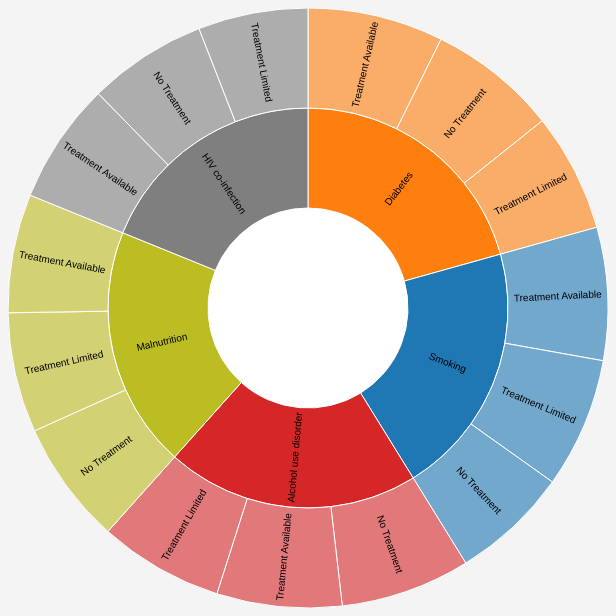
D3 v7 page, settled after 480 driven frames (8 s of simulated time); the page loaded 1 data file(s).


let allData = []; // Store all data globally

function createSunburstChart(data) {
  // Clear any existing chart
  d3.select("#sunburst").html("");

  // Set up the SVG canvas dimensions
  const width = 600;
  const height = 600;
  const radius = Math.min(width, height) / 2;

  // Prepare hierarchical data
  const root = {
    name: "TB Data",
    children: []
  };

  // Group data by TB Cause and Treatment Availability
  const causeMap = new Map();

  data.forEach(d => {
    const tbCause = d["TB Cause"];
    const treatmentAvailable = d["Treatment Available"];
    const peopleAffected = +d["People Affected"] || 0;
    const country = d["Country"];
    const key = `${tbCause}-${treatmentAvailable}`;

    if (!causeMap.has(key)) {
      causeMap.set(key, {
        tbCause,
        treatmentAvailable,
        peopleAffected: 0,
        country
      });
    }

    const existingEntry = causeMap.get(key);
    existingEntry.peopleAffected += peopleAffected;
  });

  // Convert map to hierarchical structure
  const causesGroup = {};
  
  causeMap.forEach((value) => {
    if (!causesGroup[value.tbCause]) {
      causesGroup[value.tbCause] = {
        name: value.tbCause,
        children: []
      };
      root.children.push(causesGroup[value.tbCause]);
    }

    causesGroup[value.tbCause].children.push({
      name: value.treatmentAvailable === "Yes" ? "Treatment Available" 
           : value.treatmentAvailable === "No" ? "No Treatment" 
           : "Treatment Limited",
      size: value.peopleAffected
    });
  });

  // Create SVG
  const svg = d3.select("#sunburst")
    .append("svg")
    .attr("width", width)
    .attr("height", height)
    .append("g")
    .attr("transform", `translate(${width / 2}, ${height / 2})`);

  // Create a zoom behavior
  const zoom = d3.zoom()
    .scaleExtent([0.5, 2])
    .on("zoom", (event) => {
      svg.attr("transform", event.transform);
    });

  svg.call(zoom);

  // Custom color function
  function getColor(node, depth) {
    // Define a distinct color palette for depth 1
    const depth1Colors = [
      "#1f77b4",  // Blue
      "#ff7f0e",  // Orange
      "#2ca02c",  // Green
      "#d62728",  // Red
      //"#9467bd",  // Purple
      "#8c564b",  // Brown
      //"#e377c2",  // Pink
      "#7f7f7f",  // Gray
      "#bcbd22",  // Olive
      "#17becf"   // Cyan
    ];

    // Root layer (depth 0): White
    if (depth === 0) return "#ffffff";
    
    // Depth 1: Use distinct colors
    if (depth === 1) {
      // Use a consistent color based on the node's name
      const colorIndex = Math.abs(node.data.name.split('').reduce((a,b) => a + b.charCodeAt(0), 0)) % depth1Colors.length;
      return depth1Colors[colorIndex];
    }
    
    // Depth 2: Inherit color from parent (depth 1)
    if (depth === 2) {
      // Find the parent's color
      let parentColor = getColor(node.parent, 1);
      
      // Create a slightly lighter version of the parent color
      const color = d3.color(parentColor);
      color.opacity = 0.6;
      return color.toString();
    }
    
    // Fallback color
    return "#cccccc";
  }

  // Partition layout
  const partition = d3.partition()
    .size([2 * Math.PI, radius]);

  // Prepare hierarchy
  const hierarchyRoot = d3.hierarchy(root)
    .sum(d => d.size || 0)
    .sort((a, b) => (b.value || 0) - (a.value || 0));

  partition(hierarchyRoot);

  // Arc generator
  const arc = d3.arc()
    .startAngle(d => d.x0)
    .endAngle(d => d.x1)
    .innerRadius(d => Math.max(0, d.y0))
    .outerRadius(d => d.y1);

  // Add paths
  svg.selectAll("path")
    .data(hierarchyRoot.descendants())
    .enter().append("path")
    .attr("d", arc)
    .style("fill", d => getColor(d, d.depth))
    .style("stroke", "#fff")
    .style("stroke-width", 1)
    .style("cursor", "pointer")
    .on("mouseover", function(event, d) {
      d3.select(this).style("opacity", 0.7);
      showTooltip(event, d);
    })
    .on("mouseout", function() {
      d3.select(this).style("opacity", 1);
      hideTooltip();
    });

  // Add labels
  svg.selectAll("text")
    .data(hierarchyRoot.descendants().filter(d => d.depth > 0 && (d.y1 - d.y0) > 0.1))
    .enter().append("text")
    .attr("transform", function(d) {
      const x = (d.x0 + d.x1) / 2 * 180 / Math.PI;
      const y = (d.y0 + d.y1) / 2;
      return `rotate(${x - 90}) translate(${y},0) rotate(${x < 180 ? 0 : 180})`;
    })
    .attr("dy", "0.35em")
    .style("text-anchor", "middle")
    .style("font-size", "10px")
    .style("fill", "black")
    .text(d => d.data.name);

  // Tooltip functions
  function showTooltip(event, d) {
    const tooltip = d3.select("#tooltip");
    tooltip.style("display", "block")
      .style("left", `${event.pageX + 10}px`)
      .style("top", `${event.pageY + 10}px`)
      .html(`
        <strong>Category:</strong> ${d.data.name}<br>
        <strong>People Affected:</strong> ${d.value ? d.value.toLocaleString() : 'N/A'}
      `);
  }

  function hideTooltip() {
    d3.select("#tooltip").style("display", "none");
  }
}

// Load the CSV file and populate the country filter
d3.csv("updated_tb_dataset.csv").then(function(data) {
  allData = data; // Store all data for filtering purposes

  createCountryFilter(data); // Create filter options based on loaded data
  createSunburstChart(data); // Initial chart creation with all data
}).catch(function(error) {
  console.error("Error loading the CSV file:", error);
});

// Function to create country filter options dynamically
function createCountryFilter(data) {
  const countries = Array.from(new Set(data.map(d => d["country"]))); // Extract unique countries

  const countryFilter = d3.select("#countryFilter");
  countries.forEach(country => {
    countryFilter.append("option").text(country).attr("value", country);
  });

  countryFilter.on("change", function() {
    const selectedCountry = this.value;

    // Filter data based on selected country and redraw the chart
    const filteredData = selectedCountry ? 
        allData.filter(d => d["country"] === selectedCountry) : 
        allData;

    createSunburstChart(filteredData); // Update chart with filtered data
  });
}


### data: updated_tb_dataset.csv
latitude, longitude, year, country, causename, Relationship Type, Timestamp, Path, TB Cause, People Affected, Deaths, Affected People, Deaths Due to TB, Death Rate (%), Affected Count, Death Count, Deaths Due to Cause, Treatment Available
33.94, 67.71, 1980, Afghanistan, All Causes, Competition, 7/5/2023 13:30, Shared Resources, Smoking, 2639, 1124, 2237, 426, 19.04, 4523, 725, 39, Yes
33.94, 67.71, 1981, Afghanistan, Communicable, maternal, perinatal and nu…, Conflict, 1/30/2022 13:30, Direct Interaction, Smoking, 2388, 653, 5662, 1428, 25.22, 1534, 862, 2068, Limited
33.94, 67.71, 1982, Afghanistan, Infectious and parasitic diseases, Alliance, 5/5/2022 13:30, Direct Interaction, Malnutrition, 3648, 83, 4509, 479, 10.62, 1486, 935, 1117, Yes
33.94, 67.71, 1983, Afghanistan, Tuberculosis, Collaboration, 5/23/2020 13:30, Mediated Conflict, Malnutrition, 552, 238, 8106, 1287, 15.88, 3046, 266, 88, Limited
33.94, 67.71, 1984, Afghanistan, STDs excluding HIV, Collaboration, 7/17/2020 13:30, Direct Interaction, Malnutrition, 4679, 367, 7282, 209, 2.87, 1723, 392, 2270, No
33.94, 67.71, 1985, Afghanistan, Syphilis, Competition, 11/23/2023 13:30, Historical Link, Alcohol use disorder, 2272, 616, 7540, 990, 13.13, 1427, 930, 1355, Limited
33.94, 67.71, 1986, Afghanistan, Chlamydia, Partnership, 1/2/2024 13:30, Direct Interaction, Smoking, 6191, 15, 2252, 137, 6.08, 2794, 693, 5389, No
33.94, 67.71, 1987, Afghanistan, Gonorrhoea, Partnership, 4/25/2023 13:30, Direct Interaction, Smoking, 5496, 52, 9236, 2631, 28.49, 2738, 73, 5492, No
33.94, 67.71, 1988, Afghanistan, Trichomoniasis, Alliance, 7/8/2024 13:30, Direct Interaction, Smoking, 6772, 173, 3546, 1051, 29.64, 1740, 327, 1669, Limited
33.94, 67.71, 1989, Afghanistan, Genital herpes, Alliance, 12/14/2023 13:30, Direct Interaction, HIV co-infection, 8945, 73, 5703, 1351, 23.69, 4523, 879, 1775, No
33.94, 67.71, 1990, Afghanistan, Other STDs, Conflict, 3/16/2023 13:30, Direct Interaction, Alcohol use disorder, 504, 1005, 6819, 266, 3.9, 1082, 74, 366, Yes
33.94, 67.71, 1991, Afghanistan, HIV/AIDS, Partnership, 3/9/2024 13:30, Historical Link, Malnutrition, 7329, 543, 8239, 2422, 29.4, 1444, 80, 6187, Yes
33.94, 67.71, 1992, Afghanistan, Diarrhoeal diseases, Partnership, 1/21/2024 13:30, Historical Link, Malnutrition, 8099, 83, 4018, 1093, 27.2, 2437, 739, 2610, No
33.94, 67.71, 1993, Afghanistan, Childhood-cluster diseases, Competition, 3/18/2023 13:30, Historical Link, Diabetes, 9487, 538, 9858, 1726, 17.51, 1977, 869, 1719, Limited
33.94, 67.71, 1994, Afghanistan, Whooping cough, Competition, 1/26/2020 13:30, Direct Interaction, Diabetes, 6911, 730, 4072, 1212, 29.76, 4762, 622, 1949, Yes
33.94, 67.71, 1995, Afghanistan, Diphtheria, Partnership, 1/12/2024 13:30, Direct Interaction, HIV co-infection, 5512, 28, 8388, 1281, 15.27, 3312, 891, 2052, Limited
33.94, 67.71, 1996, Afghanistan, Measles, Conflict, 11/18/2020 13:30, Mediated Conflict, Alcohol use disorder, 3128, 1190, 3380, 748, 22.13, 3416, 641, 307, Yes
33.94, 67.71, 1997, Afghanistan, Tetanus, Collaboration, 11/9/2024 13:30, Historical Link, Malnutrition, 2868, 1642, 1532, 375, 24.48, 1546, 291, 2604, Limited
33.94, 67.71, 1998, Afghanistan, Meningitis, Collaboration, 1/31/2020 13:30, Mediated Conflict, HIV co-infection, 994, 197, 7337, 582, 7.93, 4570, 880, 150, Yes
33.94, 67.71, 1999, Afghanistan, Encephalitis, Collaboration, 3/14/2021 13:30, Shared Resources, Malnutrition, 5763, 512, 5581, 1652, 29.6, 2039, 114, 3703, No
33.94, 67.71, 2000, Afghanistan, Hepatitis, Collaboration, 10/23/2020 13:30, Direct Interaction, Alcohol use disorder, 6726, 134, 7745, 1587, 20.49, 3629, 895, 3443, No
33.94, 67.71, 2001, Afghanistan, Acute hepatitis A, Conflict, 1/3/2020 13:30, Shared Resources, Smoking, 4262, 326, 309, 64, 20.71, 4126, 690, 462, Yes
33.94, 67.71, 2002, Afghanistan, Acute hepatitis B, Collaboration, 11/30/2019 13:30, Shared Resources, Alcohol use disorder, 3139, 784, 6482, 1188, 18.33, 1318, 188, 2143, Limited
33.94, 67.71, 2003, Afghanistan, Acute hepatitis C, Competition, 1/24/2023 13:30, Direct Interaction, Smoking, 567, 1144, 6664, 865, 12.98, 2484, 527, 424, Limited
33.94, 67.71, 2004, Afghanistan, Acute hepatitis E, Competition, 9/18/2021 13:30, Joint Venture, Malnutrition, 7987, 128, 6839, 664, 9.71, 3161, 34, 4119, Limited
33.94, 67.71, 2005, Afghanistan, Parasitic and vector diseases, Alliance, 3/7/2021 13:30, Shared Resources, Smoking, 2928, 15, 8256, 1920, 23.26, 1938, 951, 1595, No
33.94, 67.71, 2006, Afghanistan, Malaria, Alliance, 8/22/2024 13:30, Mediated Conflict, Diabetes, 9696, 969, 4914, 588, 11.97, 1188, 56, 8781, Yes
33.94, 67.71, 2007, Afghanistan, African trypanosomiasis, Alliance, 6/21/2020 13:30, Joint Venture, HIV co-infection, 5791, 1100, 9450, 1360, 14.39, 4574, 255, 5085, Limited
33.94, 67.71, 2008, Afghanistan, Chagas disease, Conflict, 6/11/2020 13:30, Direct Interaction, HIV co-infection, 7746, 183, 7879, 1024, 13, 2811, 541, 1138, No
33.94, 67.71, 2009, Afghanistan, Schistosomiasis, Alliance, 2/3/2022 13:30, Direct Interaction, HIV co-infection, 2445, 256, 5114, 869, 16.99, 3523, 284, 962, Yes
33.94, 67.71, 2010, Afghanistan, Leishmaniasis, Conflict, 8/25/2021 13:30, Direct Interaction, HIV co-infection, 6560, 1110, 9541, 876, 9.18, 3597, 497, 4106, Yes
33.94, 67.71, 2011, Afghanistan, Lymphatic filariasis, Competition, 11/6/2024 13:30, Shared Resources, Alcohol use disorder, 1084, 839, 3116, 871, 27.95, 2205, 94, 284, Yes
33.94, 67.71, 2012, Afghanistan, Onchocerciasis, Alliance, 5/23/2020 13:30, Shared Resources, Diabetes, 7319, 585, 1714, 159, 9.28, 4698, 987, 5334, Limited
33.94, 67.71, 2013, Afghanistan, Cysticercosis, Competition, 8/30/2020 13:30, Joint Venture, Smoking, 760, 1010, 7279, 1047, 14.38, 4896, 142, 348, Limited
33.94, 67.71, 2014, Afghanistan, Echinococcosis, Partnership, 11/21/2021 13:30, Mediated Conflict, Malnutrition, 1844, 378, 1514, 444, 29.33, 4763, 670, 1003, Yes
33.94, 67.71, 2015, Afghanistan, Dengue, Conflict, 3/2/2022 13:30, Historical Link, HIV co-infection, 4122, 2346, 1844, 528, 28.63, 745, 550, 1397, Yes
… [head cut at 6 KiB]